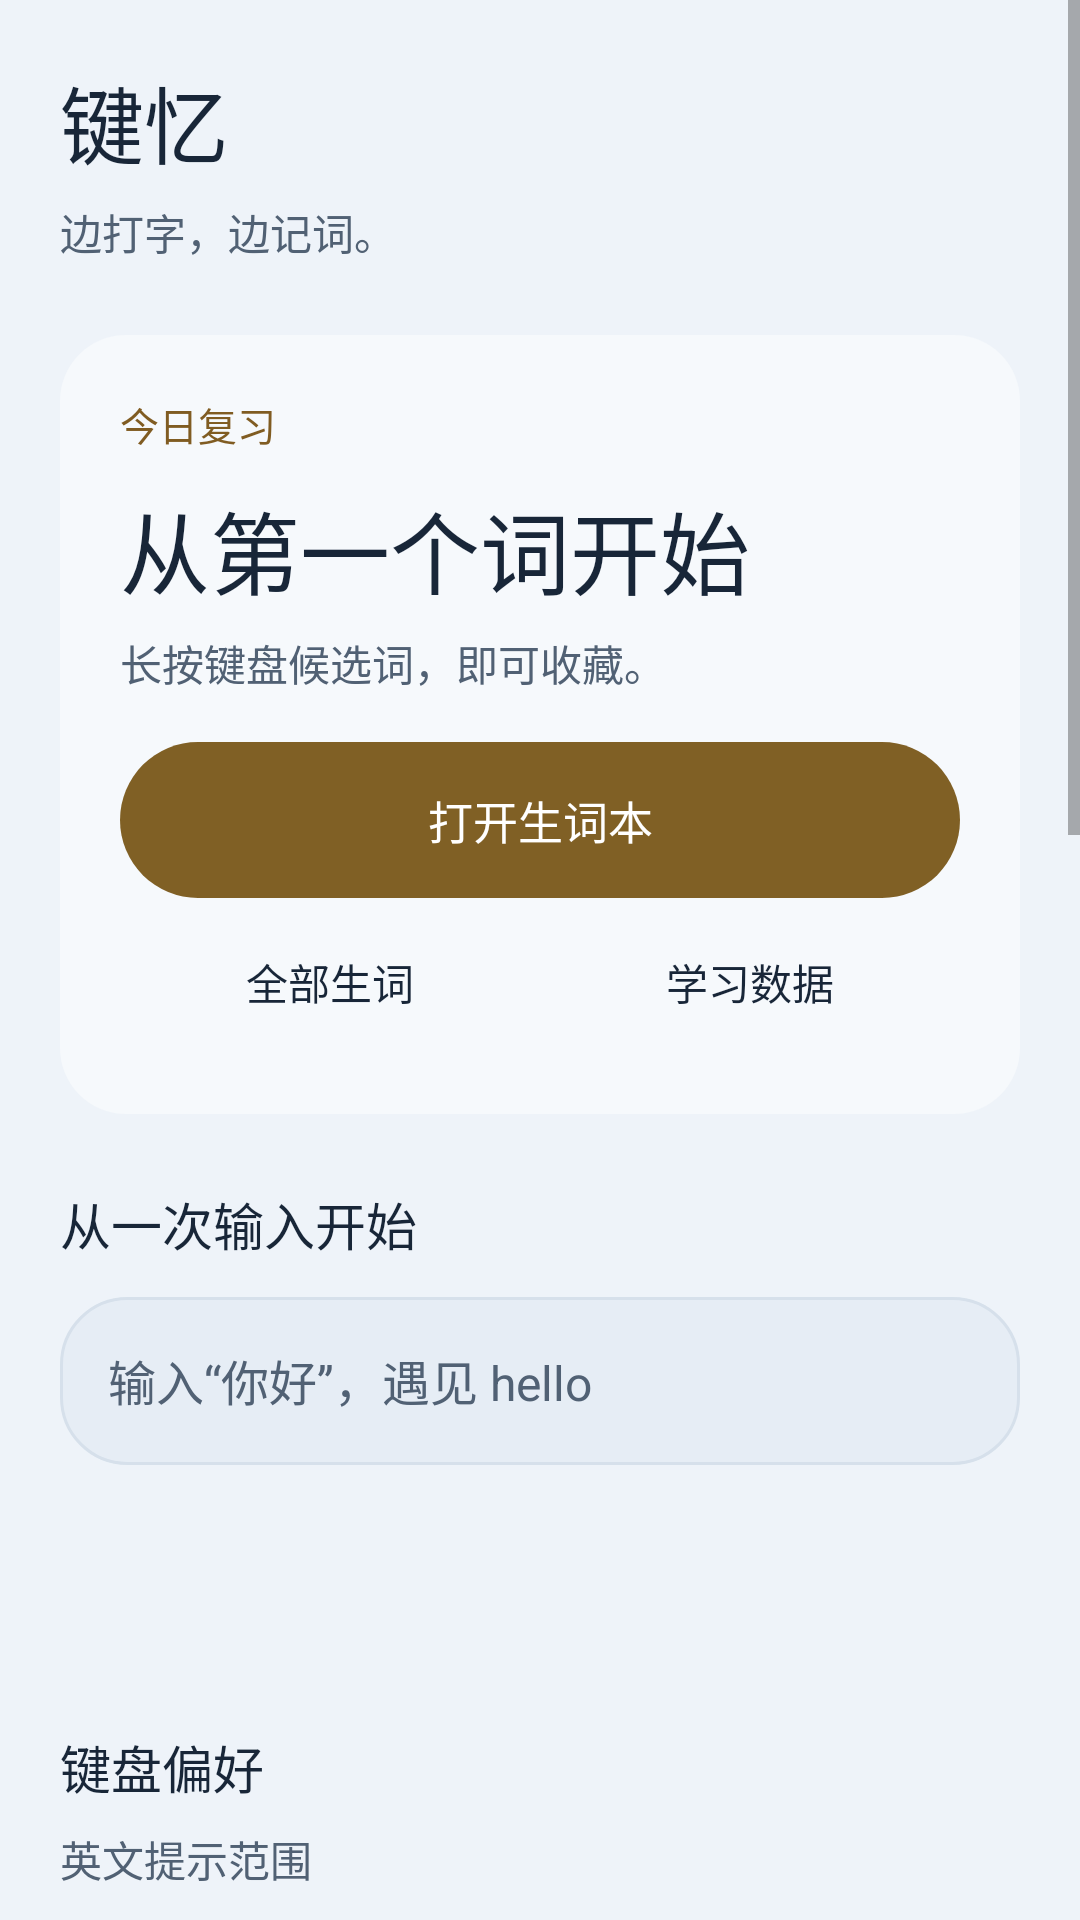

Write the Android layout XML for this screen, with the resource values it uses.
<!-- AndroidManifest.xml: activity theme ImeTheme -->
<!-- res/layout/activity_main.xml -->
<ScrollView xmlns:android="http://schemas.android.com/apk/res/android" android:layout_width="match_parent" android:layout_height="match_parent" android:fillViewport="true" android:background="@android:color/transparent" android:clipToPadding="false">
  <LinearLayout android:layout_width="match_parent" android:layout_height="wrap_content" android:orientation="vertical" android:focusable="true" android:focusableInTouchMode="true" android:paddingStart="@dimen/page_gutter" android:paddingEnd="@dimen/page_gutter" android:paddingTop="20dp" android:paddingBottom="32dp">
    <TextView style="@style/PageTitle" android:text="@string/app_name" android:accessibilityHeading="true" />
    <TextView style="@style/BodyText" android:layout_marginTop="6dp" android:text="@string/brand_tagline" />
    <LinearLayout android:layout_width="match_parent" android:layout_height="wrap_content" android:layout_marginTop="24dp" android:orientation="vertical" android:background="@drawable/card_bg" android:padding="20dp" android:tag="glass_card">
      <TextView style="@style/SectionTitle" android:text="今日复习" android:textColor="?attr/vimeAccInk" android:textSize="13sp" />
      <TextView android:id="@+id/tvLearningCount" style="@style/PageTitle" android:layout_marginTop="10dp" android:text="从第一个词开始" android:textSize="30sp" android:textStyle="normal" android:fontFamily="sans-serif-medium" />
      <TextView android:id="@+id/tvLearningHint" style="@style/BodyText" android:layout_marginTop="6dp" android:text="长按键盘候选词，即可收藏。" />
      <TextView android:id="@+id/btnStudy" style="@style/Action" android:layout_marginTop="16dp" android:text="打开生词本" />
      <LinearLayout android:layout_width="match_parent" android:layout_height="wrap_content" android:orientation="horizontal" android:layout_marginTop="4dp" android:baselineAligned="false">
        <TextView android:id="@+id/btnWordbook" style="@style/QuietAction" android:layout_width="0dp" android:layout_weight="1" android:text="全部生词" />
        <TextView android:id="@+id/btnAnalytics" style="@style/QuietAction" android:layout_width="0dp" android:layout_weight="1" android:text="学习数据" />
      </LinearLayout>
    </LinearLayout>
    <TextView style="@style/SectionTitle" android:layout_marginTop="24dp" android:text="从一次输入开始" />
    <EditText android:id="@+id/typingPreview" android:layout_width="match_parent" android:layout_height="wrap_content" android:layout_marginTop="12dp" android:minHeight="56dp" android:hint="输入“你好”，遇见 hello" android:contentDescription="试用输入法，输入中文查看英文提示" android:inputType="textCapSentences|textMultiLine" android:maxLines="3" android:gravity="top|start" android:textSize="16sp" android:textColor="?attr/vimeInk" android:textColorHint="?attr/vimeInk2" android:background="@drawable/pill_bg" android:padding="16dp" android:importantForAutofill="no" />
    <HorizontalScrollView android:layout_width="match_parent" android:layout_height="wrap_content" android:layout_marginTop="8dp" android:scrollbars="none">
      <LinearLayout android:layout_width="wrap_content" android:layout_height="wrap_content" android:orientation="horizontal" android:gravity="center_vertical">
        <include android:id="@+id/demo1" layout="@layout/candidate_item" android:layout_width="wrap_content" android:layout_height="wrap_content" />
        <include android:id="@+id/demo2" layout="@layout/candidate_item" android:layout_width="wrap_content" android:layout_height="wrap_content" />
        <include android:id="@+id/demo3" layout="@layout/candidate_item" android:layout_width="wrap_content" android:layout_height="wrap_content" />
      </LinearLayout>
    </HorizontalScrollView>
    <TextView style="@style/SectionTitle" android:layout_marginTop="24dp" android:text="键盘偏好" />
    <TextView style="@style/BodyText" android:layout_marginTop="8dp" android:text="英文提示范围" />
    <LinearLayout android:layout_width="match_parent" android:layout_height="wrap_content" android:layout_marginTop="10dp" android:orientation="horizontal" android:baselineAligned="false">
      <TextView android:id="@+id/lvCet4" style="@style/LevelChip" android:text="CET4" />
      <TextView android:id="@+id/lvCet6" style="@style/LevelChip" android:layout_marginStart="8dp" android:text="CET6" />
      <TextView android:id="@+id/lvToefl" style="@style/LevelChip" android:layout_marginStart="8dp" android:text="TOEFL" />
      <TextView android:id="@+id/lvAll" style="@style/LevelChip" android:layout_marginStart="8dp" android:text="全部" />
    </LinearLayout>
    <TextView style="@style/BodyText" android:layout_marginTop="8dp" android:textSize="12sp" android:text="CET4 档含基础词，分级仅供学习参考。" />
    <LinearLayout android:layout_width="match_parent" android:layout_height="wrap_content" android:layout_marginTop="12dp" android:orientation="vertical" android:background="@drawable/card_bg" android:padding="4dp" android:tag="glass_card">
      <TextView android:id="@+id/btnTheme" style="@style/SettingRow" android:text="皮肤配色" android:drawableStart="@drawable/ic_theme" android:drawablePadding="12dp" />
      <TextView android:id="@+id/btnHaptics" style="@style/SettingRow" android:text="按键触感" android:drawableStart="@drawable/ic_sliders" android:drawablePadding="12dp" />
      <TextView android:id="@+id/btnVoiceConfig" style="@style/SettingRow" android:text="语音输入    长按空格说话  ›" android:drawableStart="@drawable/ic_voice" android:drawablePadding="12dp" />
      <TextView android:id="@+id/btnInputSettings" style="@style/SettingRow" android:text="输入设置    尺寸、短语与配色  ›" android:drawableStart="@drawable/ic_keyboard" android:drawablePadding="12dp" />
      <TextView android:id="@+id/btnInputData" style="@style/SettingRow" android:text="输入数据    管理本机记录  ›" android:drawableStart="@drawable/ic_wordbook" android:drawablePadding="12dp" />
      <TextView android:id="@+id/btnFeedback" style="@style/SettingRow" android:text="帮助与反馈    使用说明、提交问题  ›" android:drawableStart="@drawable/ic_feedback" android:drawablePadding="12dp" />
    </LinearLayout>
    <TextView style="@style/SectionTitle" android:layout_marginTop="24dp" android:text="离线词典" />
    <TextView android:id="@+id/btnDictionary" style="@style/SettingRow" android:layout_marginTop="8dp" android:text="词包与查词    管理本机词库  ›" />
    <TextView android:id="@+id/tvStat" style="@style/BodyText" android:layout_marginTop="4dp" android:text="正在载入本机词典…" android:textSize="12sp" />
    <LinearLayout android:layout_width="match_parent" android:layout_height="wrap_content" android:layout_marginTop="24dp" android:orientation="vertical" android:background="@drawable/card_bg" android:padding="20dp" android:tag="glass_card">
      <TextView style="@style/SectionTitle" android:text="键盘连接" />
      <TextView android:id="@+id/tvStep1" style="@style/BodyText" android:layout_marginTop="10dp" android:text="尚未在系统中启用" />
      <TextView android:id="@+id/tvStep2" style="@style/BodyText" android:layout_marginTop="4dp" android:text="请在系统键盘菜单中选择" />
      <TextView android:id="@+id/btnEnable" style="@style/QuietAction" android:layout_marginTop="6dp" android:text="前往系统设置" />
    </LinearLayout>
    <TextView style="@style/BodyText" android:layout_marginTop="20dp" android:text="拼音离线使用 · 只收藏你主动选择的词" android:textSize="12sp" />
  </LinearLayout>
</ScrollView>
<!-- res/layout/candidate_item.xml (included above) -->
<?xml version="1.0" encoding="utf-8"?>

<LinearLayout xmlns:android="http://schemas.android.com/apk/res/android"
    android:layout_width="wrap_content"
    android:layout_height="wrap_content"
    android:minHeight="56dp"
    android:orientation="vertical"
    android:gravity="center"
    android:minWidth="56dp"
    android:paddingStart="12dp"
    android:paddingEnd="12dp"
    android:paddingTop="5dp"
    android:paddingBottom="5dp">

    <TextView
        android:id="@+id/enTag"
        android:layout_width="wrap_content"
        android:layout_height="wrap_content"
        android:textSize="@dimen/cand_tag_size"
        android:maxLines="1"
        android:ellipsize="end"
        android:maxWidth="88dp"
        android:includeFontPadding="false"
        android:letterSpacing="0"
        android:textColor="?attr/vimeInk2" />

    <TextView
        android:id="@+id/zhWord"
        android:layout_width="wrap_content"
        android:layout_height="wrap_content"
        android:layout_marginTop="3dp"
        android:gravity="center_vertical"
        android:textSize="@dimen/cand_zh_size"
        android:maxLines="1"
        android:includeFontPadding="false"
        android:textColor="?attr/vimeInk" />
</LinearLayout>
<!-- resources referenced by this layout -->
<resources>
  <dimen name="cand_tag_size">12sp</dimen>
  <dimen name="cand_zh_size">17sp</dimen>
  <dimen name="page_gutter">20dp</dimen>
  <!-- drawable card_bg (drawable) -->
  <shape xmlns:android="http://schemas.android.com/apk/res/android" android:shape="rectangle">
      <solid android:color="?attr/vimeSurface" /><corners android:radius="22dp" />
  </shape>
  <!-- drawable pill_bg (drawable) -->
  <ripple xmlns:android="http://schemas.android.com/apk/res/android" android:color="?attr/vimeKeyPress">
      <item><shape android:shape="rectangle"><solid android:color="?attr/vimeSurfaceAlt" /><corners android:radius="22dp" /><stroke android:width="1dp" android:color="?attr/vimeLine" /></shape></item>
  </ripple>
  <string name="app_name">键忆</string>
  <string name="brand_tagline">边打字，边记词。</string>
  <style name="BodyText"><item name="android:layout_width">match_parent</item><item name="android:layout_height">wrap_content</item><item name="android:textColor">?attr/vimeInk2</item><item name="android:textSize">14sp</item><item name="android:lineSpacingExtra">4dp</item></style>
  <style name="PageTitle"><item name="android:layout_width">match_parent</item><item name="android:layout_height">wrap_content</item><item name="android:textColor">?attr/vimeInk</item><item name="android:textSize">28sp</item><item name="android:fontFamily">sans-serif-medium</item><item name="android:lineSpacingExtra">3dp</item></style>
  <style name="QuietAction" parent="Action"><item name="android:minHeight">48dp</item><item name="android:background">@drawable/candidate_bg</item><item name="android:textColor">?attr/vimeInk</item><item name="android:textSize">14sp</item><item name="android:textStyle">normal</item></style>
  <style name="SectionTitle"><item name="android:layout_width">match_parent</item><item name="android:layout_height">wrap_content</item><item name="android:textColor">?attr/vimeInk</item><item name="android:textSize">17sp</item><item name="android:fontFamily">sans-serif-medium</item></style>
  <style name="SettingRow" parent="QuietAction"><item name="android:minHeight">56dp</item><item name="android:gravity">start|center_vertical</item><item name="android:textSize">14sp</item></style>
  <!-- drawable pill_primary_bg (drawable) -->
  <ripple xmlns:android="http://schemas.android.com/apk/res/android" android:color="?attr/vimeKeyPress">
      <item><shape android:shape="rectangle"><solid android:color="?attr/vimeAcc" /><corners android:radius="100dp" /></shape></item>
  </ripple>
  <!-- drawable candidate_bg (drawable) -->
  <ripple xmlns:android="http://schemas.android.com/apk/res/android" android:color="?attr/vimeKeyPress">
      <item><shape android:shape="rectangle"><solid android:color="@android:color/transparent" /><corners android:radius="10dp" /></shape></item>
  </ripple>
  <color name="panel_bg">#EEF3F9</color>
  <color name="acc_ink">#805C22</color>
  <color name="ic_launcher_bg">#806025</color>
  <color name="ink">#182638</color>
  <color name="ink_2">#516174</color>
  <color name="ink_3">#5D6D7C</color>
  <color name="line">#D6E0EB</color>
  <color name="line_2">#AAB9C9</color>
  <color name="kb_bg">#E3EAF2</color>
  <color name="key">#FDFEFF</color>
  <color name="key_fn">#CBD8E6</color>
  <color name="key_press">#BCCEDC</color>
  <color name="key_edge">#AAB9C9</color>
  <color name="cand_bg">#F3F7FC</color>
  <color name="acc">#806025</color>
  <color name="on_acc">#FFFFFF</color>
  <color name="acc_soft">#F6EBD5</color>
  <color name="surface">#F6F9FC</color>
  <color name="surface_alt">#E6EDF5</color>
  <color name="success">#32615B</color>
  <color name="lv0">#32615B</color>
  <color name="lv1">#805C22</color>
  <color name="lv2">#5D6D7C</color>
</resources>
